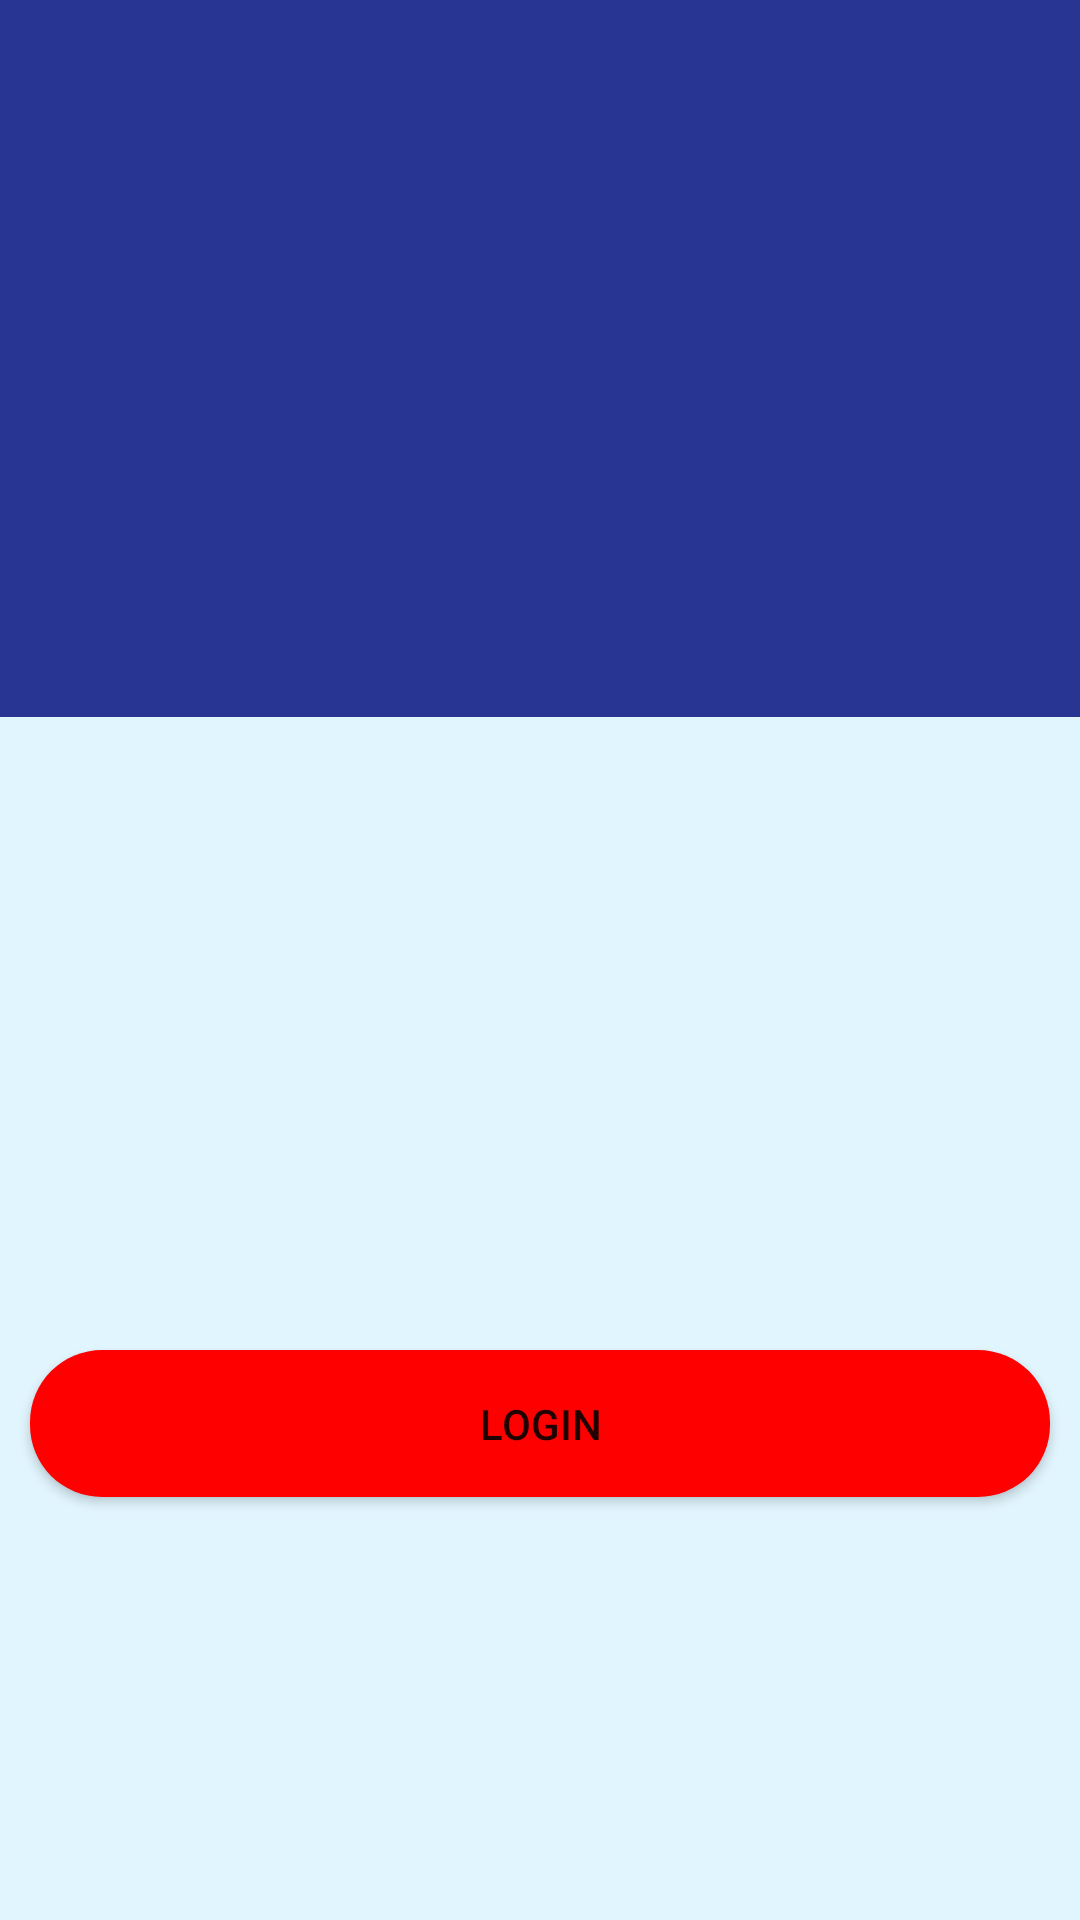

Produce the Android XML layout that renders to this screen, including the resource entries it uses.
<!-- AndroidManifest.xml: application theme Theme.TmmtGo -->
<!-- res/layout/activity_screen_login.xml -->
<?xml version="1.0" encoding="utf-8"?>
<RelativeLayout
    xmlns:android="http://schemas.android.com/apk/res/android"
    xmlns:app="http://schemas.android.com/apk/res-auto"
    android:layout_width="match_parent"
    android:layout_height="match_parent"
    android:background="#E1F5FE"
    android:fitsSystemWindows="true">

    <LinearLayout
        android:layout_width="match_parent"
        android:layout_height="wrap_content"
        android:orientation="vertical"
        android:background="#283593">

        <ImageView
            android:id="@+id/imageView"
            android:layout_width="match_parent"
            android:layout_height="239dp"
            app:srcCompat="@drawable/final_login" />
    </LinearLayout>

    <LinearLayout
        android:layout_width="match_parent"
        android:layout_height="250dp"
        android:layout_marginTop="350dp"
        >
        <Button
            android:id="@+id/btn_login"
            android:layout_width="match_parent"
            android:layout_height="wrap_content"
            android:padding="15dp"
            android:gravity="center"
            android:layout_marginTop="100dp"
            android:background="@drawable/rounded_corners"
            android:text="@string/login"
            android:layout_marginStart="10dp"
            android:layout_marginEnd="10dp"
            >

        </Button>

    </LinearLayout>
</RelativeLayout>
<!-- resources referenced by this layout -->
<resources>
  <!-- drawable rounded_corners (drawable) -->
  <?xml version="1.0" encoding="utf-8"?>
  <shape xmlns:android="http://schemas.android.com/apk/res/android">
      <corners android:radius="24dp"
          />
      <solid android:color="#F00"
          />
  
  
  </shape>
  <string name="login">LOGIN</string>
  <style name="Theme.TmmtGo" parent="Theme.MaterialComponents.DayNight.DarkActionBar">
          
          <item name="colorPrimary">#283593</item>
          <item name="colorPrimaryVariant">#283593</item>
          <item name="colorOnPrimary">@color/white</item>
          
          <item name="colorSecondary">@color/teal_200</item>
          <item name="colorSecondaryVariant">@color/teal_700</item>
          <item name="colorOnSecondary">#283593</item>
          
          <item name="android:statusBarColor" tools:targetApi="l">?attr/colorPrimaryVariant</item>
          
      </style>
  <color name="white">#FFFFFFFF</color>
  <color name="teal_200">#FF03DAC5</color>
  <color name="teal_700">#FF018786</color>
</resources>
